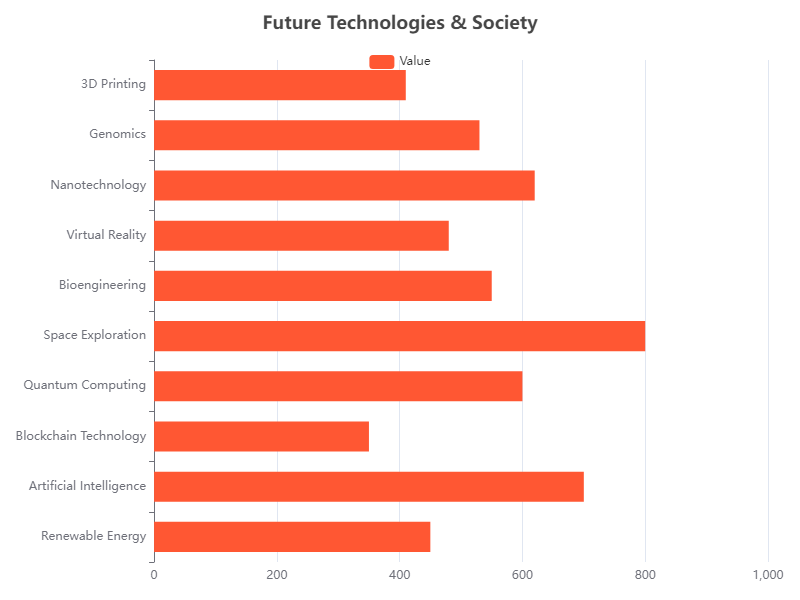

Values plotted in this chart, from the file beside it:
Category, Value
Renewable Energy, 450
Artificial Intelligence, 700
Blockchain Technology, 350
Quantum Computing, 600
Space Exploration, 800
Bioengineering, 550
Virtual Reality, 480
Nanotechnology, 620
Genomics, 530
3D Printing, 410
